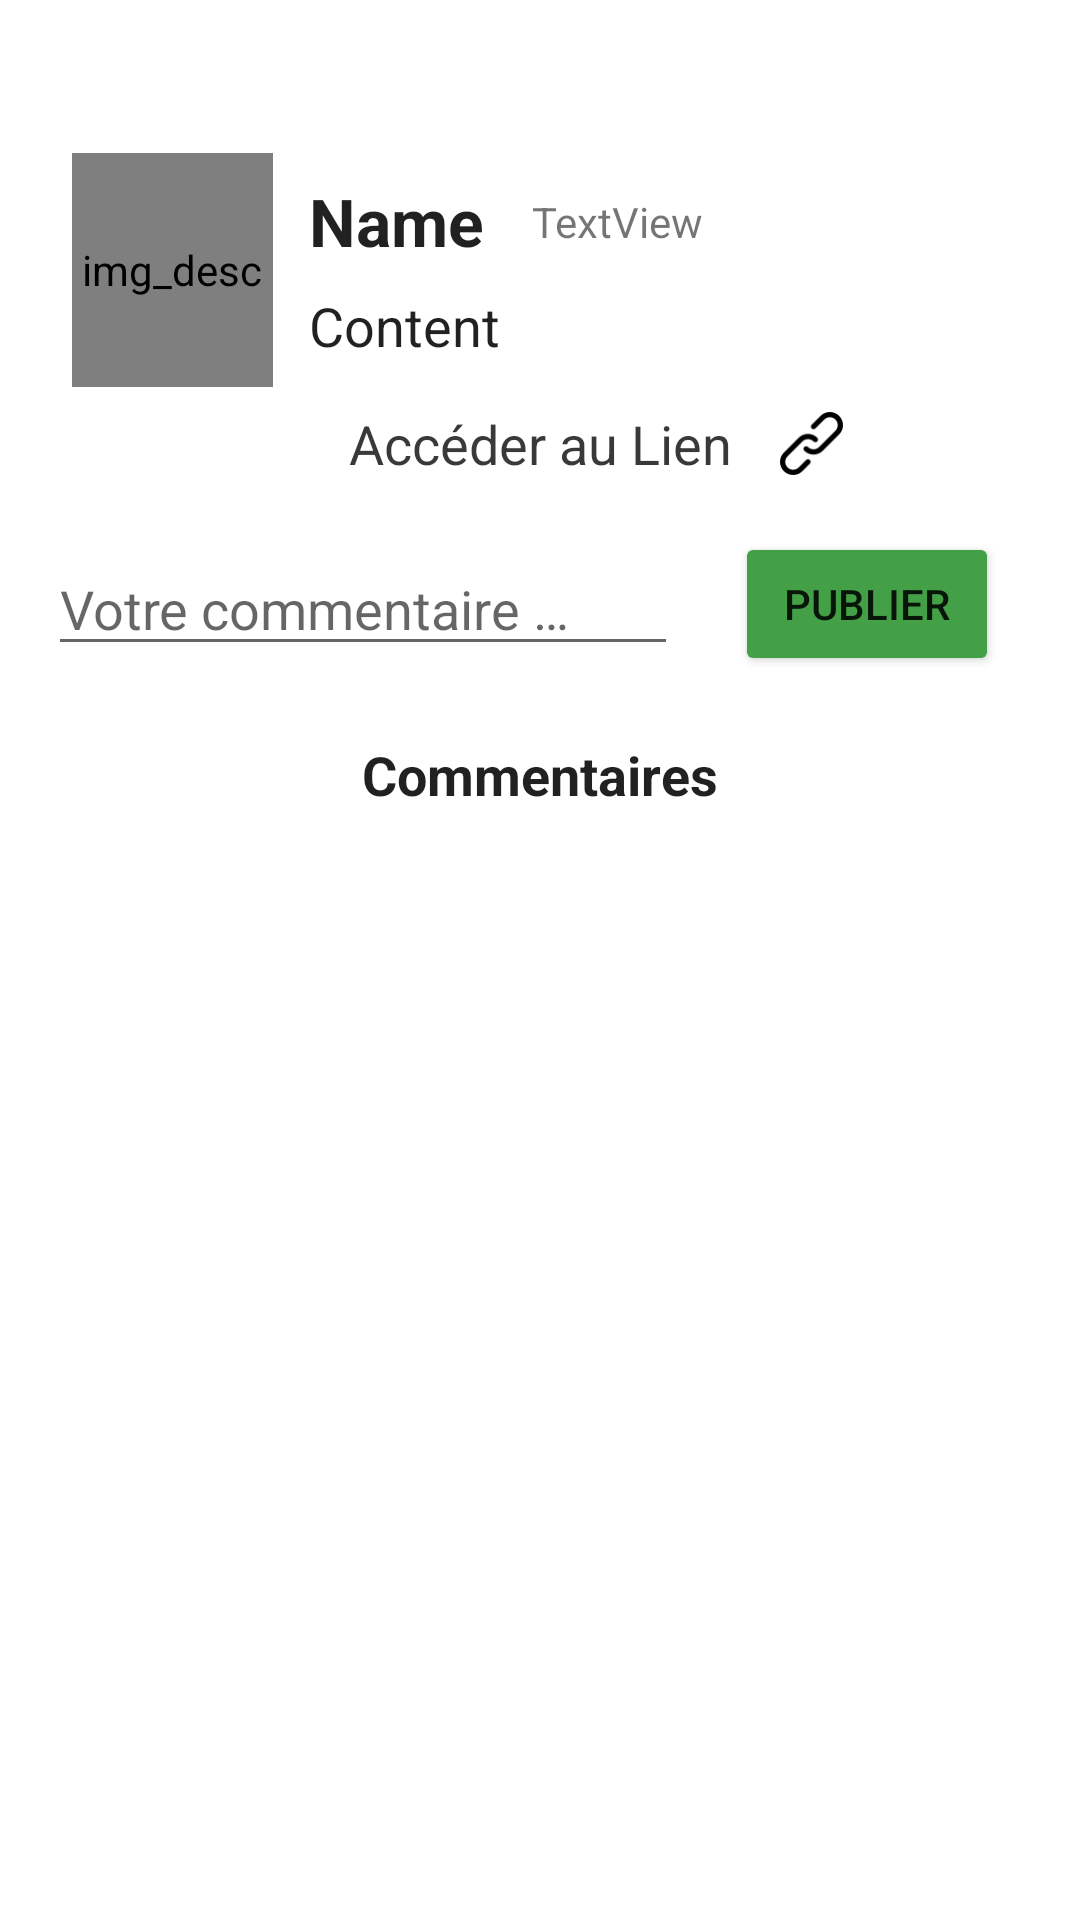

Produce the Android XML layout that renders to this screen, including the resource entries it uses.
<!-- AndroidManifest.xml: application theme AppTheme -->
<!-- res/layout/activity_post.xml -->
<?xml version="1.0" encoding="utf-8"?>
<androidx.constraintlayout.widget.ConstraintLayout xmlns:android="http://schemas.android.com/apk/res/android"
    xmlns:app="http://schemas.android.com/apk/res-auto"
    xmlns:tools="http://schemas.android.com/tools"
    android:layout_width="match_parent"
    android:layout_height="match_parent"
    android:layout_marginTop="0dp"
    android:orientation="vertical"
    android:padding="8dp">

    <androidx.constraintlayout.widget.ConstraintLayout
        android:id="@+id/constraintLayout"
        android:layout_width="match_parent"
        android:layout_height="wrap_content"
        android:layout_marginTop="35dp"
        app:layout_constraintEnd_toEndOf="parent"
        app:layout_constraintStart_toStartOf="parent"
        app:layout_constraintTop_toTopOf="parent">

        <TextView
            android:id="@+id/nameProfile"
            android:layout_width="wrap_content"
            android:layout_height="wrap_content"
            android:textAppearance="@style/TextAppearance.AppCompat.Large"
            android:textStyle="bold"
            android:layout_marginStart="12dp"
            android:layout_marginTop="16dp"
            android:text="@string/Name"
            android:textSize="22sp"
            app:layout_constraintStart_toEndOf="@+id/imageViewUserPostAct"
            app:layout_constraintTop_toTopOf="parent" />

        <TextView
            android:id="@+id/textViewContent2"
            android:layout_width="250dp"
            android:layout_height="wrap_content"
            android:layout_marginStart="12dp"
            android:layout_marginTop="8dp"
            android:layout_marginBottom="15dp"
            android:text="@string/Content"
            android:textAppearance="@style/TextAppearance.AppCompat.Large"
            android:textSize="18sp"
            app:layout_constraintBottom_toBottomOf="parent"
            app:layout_constraintStart_toEndOf="@+id/imageViewUserPostAct"
            app:layout_constraintTop_toBottomOf="@+id/nameProfile"
            app:layout_constraintVertical_bias="0.0" />

        <de.hdodenhof.circleimageview.CircleImageView
            android:id="@+id/imageViewUserPostAct"
            android:layout_width="67dp"
            android:layout_height="78dp"
            android:layout_marginStart="16dp"
            android:layout_marginTop="8dp"
            android:contentDescription="@string/img"
            android:src="@mipmap/benfit_logo_round"
            app:layout_constraintStart_toStartOf="parent"
            app:layout_constraintTop_toTopOf="parent" />

        <TextView
            android:id="@+id/textViewDate2"
            android:layout_width="wrap_content"
            android:layout_height="wrap_content"
            android:layout_marginStart="16dp"
            android:text="@string/textview"
            app:layout_constraintBottom_toBottomOf="@+id/nameProfile"
            app:layout_constraintStart_toEndOf="@+id/nameProfile"
            app:layout_constraintTop_toTopOf="@+id/nameProfile" />

    </androidx.constraintlayout.widget.ConstraintLayout>

    <TextView
        android:id="@+id/textViewComments"
        android:layout_width="wrap_content"
        android:layout_height="wrap_content"
        android:layout_marginTop="24dp"
        android:text="@string/commentList"
        android:textAppearance="@style/TextAppearance.AppCompat.Large"
        android:textSize="18sp"
        android:textStyle="bold"
        app:layout_constraintEnd_toEndOf="parent"
        app:layout_constraintStart_toStartOf="parent"
        app:layout_constraintTop_toBottomOf="@+id/editTextComment" />

    <androidx.recyclerview.widget.RecyclerView
        android:id="@+id/recyclerViewComments"
        android:layout_width="match_parent"
        android:layout_height="0sp"
        android:layout_marginTop="8dp"
        app:layout_constraintBottom_toBottomOf="parent"
        app:layout_constraintEnd_toEndOf="parent"
        app:layout_constraintHorizontal_bias="0.0"
        app:layout_constraintStart_toStartOf="parent"
        app:layout_constraintTop_toBottomOf="@+id/textViewComments"
        app:layout_constraintVertical_bias="1.0" />

    <EditText
        android:id="@+id/editTextComment"
        android:layout_width="wrap_content"
        android:layout_height="wrap_content"
        android:layout_marginStart="8dp"
        android:layout_marginTop="8dp"
        android:ems="10"
        android:hint="@string/commentsText"
        android:importantForAutofill="no"
        android:inputType="textPersonName"
        app:layout_constraintStart_toStartOf="parent"
        app:layout_constraintTop_toBottomOf="@+id/postShowImage" />

    <Button
        android:id="@+id/buttonPublishComment"
        android:layout_width="wrap_content"
        android:layout_height="wrap_content"
        android:text="@string/publish"
        android:backgroundTint="@color/greenSuccess"
        app:layout_constraintBottom_toBottomOf="@+id/editTextComment"
        app:layout_constraintEnd_toEndOf="parent"
        app:layout_constraintStart_toEndOf="@+id/editTextComment"
        app:layout_constraintTop_toTopOf="@+id/editTextComment"
        tools:targetApi="lollipop" />

    <TextView
        android:id="@+id/buttonLink"
        android:layout_width="wrap_content"
        android:layout_height="wrap_content"
        android:text="@string/reachLink"
        android:textAppearance="@style/TextAppearance.AppCompat.Medium"
        android:textColor="#C6000000"
        android:textStyle="normal"
        app:layout_constraintEnd_toEndOf="parent"
        app:layout_constraintStart_toStartOf="parent"
        app:layout_constraintTop_toBottomOf="@+id/constraintLayout" />

    <ImageView
        android:id="@+id/buttonLinkIcon"
        android:layout_width="37dp"
        android:layout_height="37dp"
        android:layout_marginStart="8dp"
        android:padding="@dimen/icon_btn_inner_padding"
        app:layout_constraintBottom_toBottomOf="@+id/buttonLink"
        app:layout_constraintStart_toEndOf="@+id/buttonLink"
        app:layout_constraintTop_toBottomOf="@+id/constraintLayout"
        app:srcCompat="@drawable/link"
        android:contentDescription="@string/img" />


    <androidx.constraintlayout.widget.ConstraintLayout
        android:id="@+id/postShowImage"
        android:layout_width="wrap_content"
        android:layout_height="wrap_content"
        android:layout_marginTop="16dp"
        android:layout_marginBottom="16dp"
        android:paddingTop="4dp"
        android:paddingBottom="4dp"
        app:layout_constraintBottom_toTopOf="@+id/buttonPublishComment"
        app:layout_constraintEnd_toEndOf="parent"
        app:layout_constraintStart_toStartOf="parent"
        app:layout_constraintTop_toBottomOf="@+id/buttonLink">

    </androidx.constraintlayout.widget.ConstraintLayout>

</androidx.constraintlayout.widget.ConstraintLayout>
<!-- resources referenced by this layout -->
<resources>
  <color name="greenSuccess">#43A047</color>
  <dimen name="icon_btn_inner_padding">8dp</dimen>
  <!-- drawable link: png bitmap (drawable, 1187 bytes) -->
  <!-- mipmap benfit_logo_round (mipmap-anydpi-v26) -->
  <?xml version="1.0" encoding="utf-8"?>
  <adaptive-icon xmlns:android="http://schemas.android.com/apk/res/android">
      <background android:drawable="@color/benfit_logo_background"/>
      <foreground android:drawable="@mipmap/benfit_logo_foreground"/>
  </adaptive-icon>
  <string name="Content">Content</string>
  <string name="Name">Name</string>
  <string name="commentList">Commentaires</string>
  <string name="commentsText">Votre commentaire …</string>
  <string name="img">img_desc</string>
  <string name="publish">Publier</string>
  <string name="reachLink">Accéder au Lien</string>
  <string name="textview">TextView</string>
  <style name="AppTheme" parent="Theme.MaterialComponents.Light.NoActionBar">
          <item name="colorPrimary">@color/colorPrimary</item>
          <item name="colorPrimaryDark">@color/colorPrimaryDark</item>
          <item name="colorAccent">@color/colorAccent</item>
          <item name="windowActionBar">false</item>
          <item name="windowNoTitle">true</item>
      </style>
  <color name="benfit_logo_background">#E51B23</color>
  <color name="colorPrimary">#E51B23</color>
  <color name="colorPrimaryDark">#E51B23</color>
  <color name="colorAccent">#D81B60</color>
</resources>
